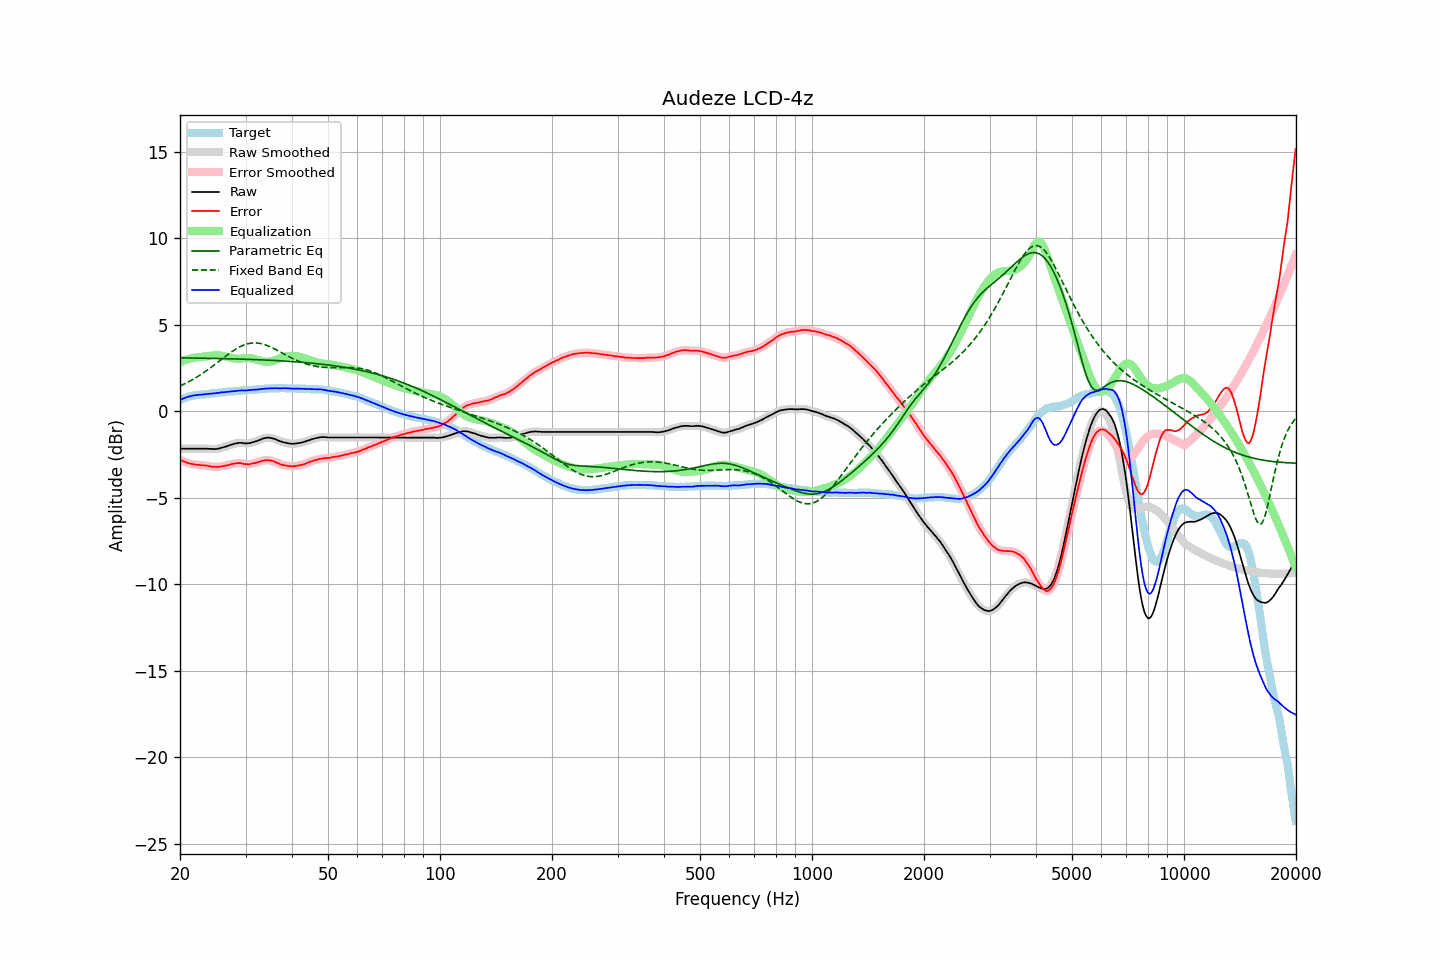

The file beside this chart, header and first rows:
frequency, raw, error, smoothed, error_smoothed, equalization, parametric_eq, fixed_band_eq, equalized_raw, equalized_smoothed, target
20.00, -2.18, -2.82, -2.18, -2.82, 2.82, 3.08, 1.45, 0.64, 0.64, 0.64
20.20, -2.18, -2.86, -2.18, -2.86, 2.86, 3.07, 1.49, 0.68, 0.68, 0.68
20.40, -2.18, -2.90, -2.18, -2.90, 2.90, 3.07, 1.53, 0.72, 0.72, 0.72
20.61, -2.18, -2.93, -2.18, -2.93, 2.94, 3.07, 1.58, 0.76, 0.76, 0.75
20.81, -2.18, -2.97, -2.18, -2.97, 2.97, 3.07, 1.63, 0.79, 0.79, 0.79
21.02, -2.18, -3.01, -2.18, -3.00, 3.00, 3.07, 1.67, 0.82, 0.82, 0.83
21.23, -2.18, -3.03, -2.18, -3.03, 3.03, 3.07, 1.72, 0.85, 0.85, 0.85
21.44, -2.18, -3.05, -2.18, -3.05, 3.05, 3.07, 1.78, 0.87, 0.87, 0.87
21.66, -2.18, -3.07, -2.18, -3.07, 3.07, 3.06, 1.83, 0.89, 0.89, 0.89
21.87, -2.18, -3.08, -2.18, -3.08, 3.08, 3.06, 1.88, 0.91, 0.91, 0.90
22.09, -2.18, -3.10, -2.18, -3.10, 3.10, 3.06, 1.94, 0.92, 0.92, 0.92
22.31, -2.18, -3.11, -2.18, -3.11, 3.11, 3.06, 2.00, 0.93, 0.93, 0.93
22.54, -2.18, -3.12, -2.18, -3.12, 3.12, 3.06, 2.05, 0.94, 0.94, 0.94
22.76, -2.18, -3.13, -2.18, -3.13, 3.12, 3.06, 2.11, 0.95, 0.95, 0.95
22.99, -2.18, -3.13, -2.18, -3.13, 3.13, 3.06, 2.17, 0.96, 0.96, 0.95
23.22, -2.18, -3.14, -2.18, -3.14, 3.15, 3.05, 2.24, 0.97, 0.97, 0.96
23.45, -2.18, -3.15, -2.18, -3.15, 3.16, 3.05, 2.30, 0.98, 0.98, 0.97
23.69, -2.18, -3.16, -2.18, -3.16, 3.17, 3.05, 2.37, 0.99, 0.99, 0.98
23.92, -2.19, -3.18, -2.18, -3.18, 3.18, 3.05, 2.43, 1.00, 1.00, 0.99
24.16, -2.19, -3.20, -2.19, -3.20, 3.20, 3.05, 2.50, 1.01, 1.01, 1.01
24.40, -2.20, -3.23, -2.20, -3.22, 3.21, 3.04, 2.57, 1.01, 1.02, 1.03
24.65, -2.20, -3.22, -2.20, -3.23, 3.22, 3.04, 2.64, 1.02, 1.02, 1.02
24.89, -2.20, -3.23, -2.20, -3.23, 3.22, 3.04, 2.71, 1.03, 1.03, 1.03
25.14, -2.19, -3.23, -2.19, -3.23, 3.22, 3.04, 2.78, 1.04, 1.04, 1.04
25.39, -2.17, -3.22, -2.17, -3.22, 3.22, 3.04, 2.85, 1.05, 1.05, 1.05
25.65, -2.15, -3.22, -2.15, -3.21, 3.21, 3.03, 2.93, 1.06, 1.07, 1.07
25.91, -2.12, -3.19, -2.12, -3.20, 3.20, 3.03, 3.00, 1.08, 1.08, 1.07
26.16, -2.10, -3.18, -2.09, -3.18, 3.18, 3.03, 3.07, 1.08, 1.09, 1.08
26.43, -2.07, -3.16, -2.07, -3.16, 3.16, 3.03, 3.14, 1.09, 1.09, 1.09
26.69, -2.04, -3.14, -2.04, -3.14, 3.14, 3.03, 3.21, 1.10, 1.10, 1.10
26.96, -2.01, -3.13, -2.00, -3.12, 3.12, 3.02, 3.28, 1.11, 1.11, 1.12
27.23, -1.97, -3.10, -1.97, -3.10, 3.09, 3.02, 3.35, 1.13, 1.12, 1.13
27.50, -1.94, -3.07, -1.94, -3.07, 3.07, 3.02, 3.41, 1.14, 1.13, 1.13
27.77, -1.92, -3.05, -1.91, -3.05, 3.05, 3.02, 3.48, 1.14, 1.14, 1.13
28.05, -1.89, -3.04, -1.89, -3.03, 3.04, 3.01, 3.54, 1.15, 1.15, 1.15
28.33, -1.87, -3.02, -1.87, -3.02, 3.03, 3.01, 3.59, 1.16, 1.16, 1.15
28.62, -1.85, -3.01, -1.85, -3.01, 3.02, 3.01, 3.65, 1.18, 1.18, 1.16
28.90, -1.84, -3.01, -1.84, -3.01, 3.02, 3.01, 3.70, 1.19, 1.19, 1.17
29.19, -1.84, -3.01, -1.84, -3.02, 3.03, 3.00, 3.75, 1.19, 1.19, 1.17
29.48, -1.85, -3.05, -1.85, -3.04, 3.04, 3.00, 3.79, 1.19, 1.19, 1.20
29.78, -1.87, -3.06, -1.86, -3.06, 3.05, 3.00, 3.83, 1.18, 1.19, 1.19
30.08, -1.87, -3.07, -1.87, -3.07, 3.06, 2.99, 3.86, 1.19, 1.19, 1.20
30.38, -1.87, -3.07, -1.87, -3.07, 3.06, 2.99, 3.89, 1.20, 1.19, 1.20
30.68, -1.86, -3.08, -1.85, -3.07, 3.06, 2.99, 3.91, 1.20, 1.21, 1.22
30.99, -1.84, -3.06, -1.84, -3.06, 3.05, 2.98, 3.92, 1.22, 1.22, 1.22
31.30, -1.81, -3.03, -1.81, -3.04, 3.04, 2.98, 3.93, 1.23, 1.23, 1.22
31.61, -1.79, -3.02, -1.79, -3.02, 3.02, 2.98, 3.94, 1.23, 1.23, 1.23
31.93, -1.76, -3.00, -1.76, -3.00, 2.99, 2.97, 3.94, 1.24, 1.24, 1.24
32.24, -1.73, -2.97, -1.72, -2.97, 2.97, 2.97, 3.93, 1.24, 1.24, 1.24
32.57, -1.69, -2.95, -1.69, -2.94, 2.94, 2.97, 3.92, 1.25, 1.25, 1.26
32.89, -1.65, -2.91, -1.65, -2.91, 2.91, 2.96, 3.91, 1.26, 1.26, 1.26
33.22, -1.61, -2.88, -1.61, -2.88, 2.89, 2.96, 3.88, 1.28, 1.28, 1.27
33.55, -1.58, -2.86, -1.58, -2.86, 2.87, 2.95, 3.86, 1.29, 1.29, 1.28
33.89, -1.56, -2.85, -1.56, -2.85, 2.85, 2.95, 3.83, 1.30, 1.30, 1.29
34.23, -1.55, -2.84, -1.54, -2.84, 2.85, 2.95, 3.80, 1.30, 1.30, 1.29
34.57, -1.54, -2.84, -1.54, -2.84, 2.85, 2.94, 3.76, 1.31, 1.31, 1.30
34.92, -1.55, -2.85, -1.55, -2.85, 2.86, 2.94, 3.72, 1.31, 1.31, 1.30
35.27, -1.57, -2.88, -1.56, -2.87, 2.88, 2.93, 3.67, 1.31, 1.32, 1.31
35.62, -1.59, -2.90, -1.59, -2.90, 2.91, 2.93, 3.63, 1.32, 1.32, 1.31
35.97, -1.62, -2.93, -1.62, -2.93, 2.94, 2.92, 3.58, 1.32, 1.32, 1.31
... 635 more rows
